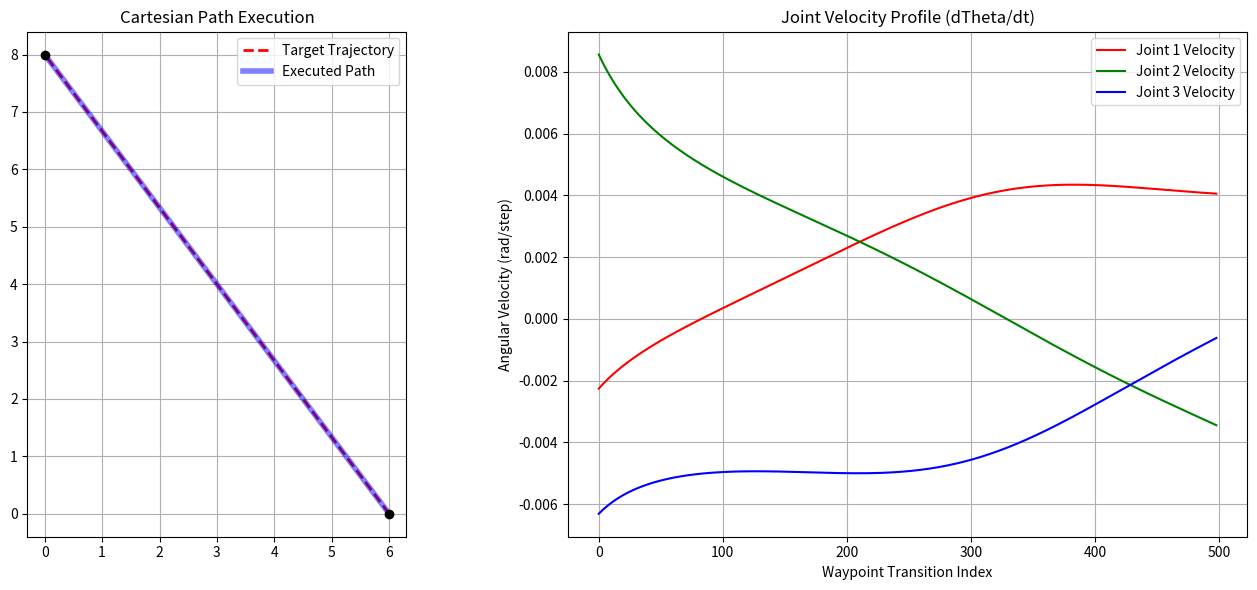
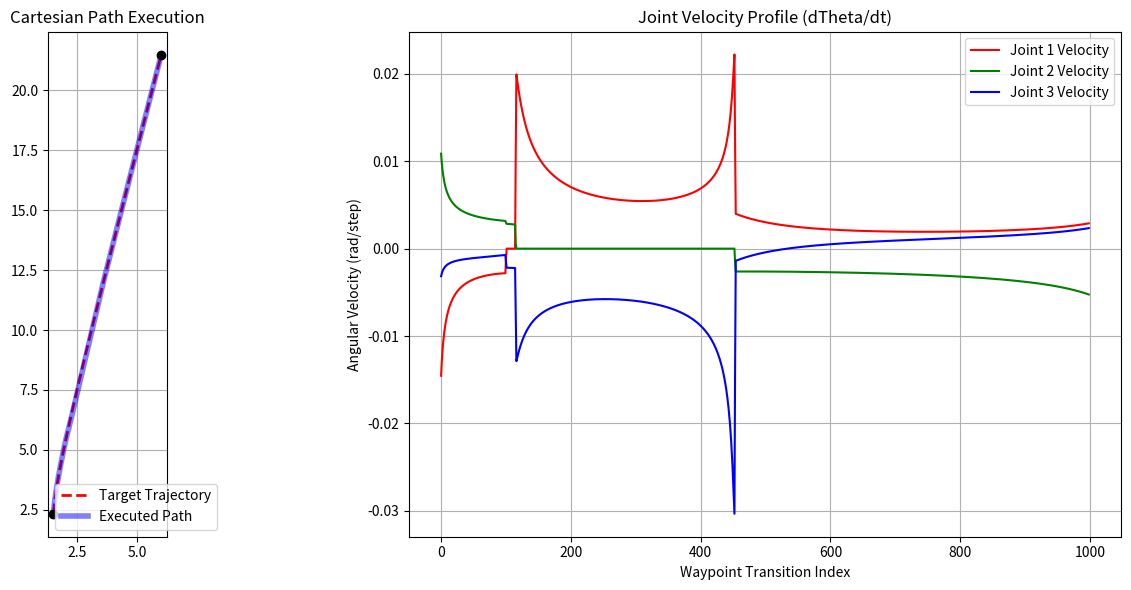
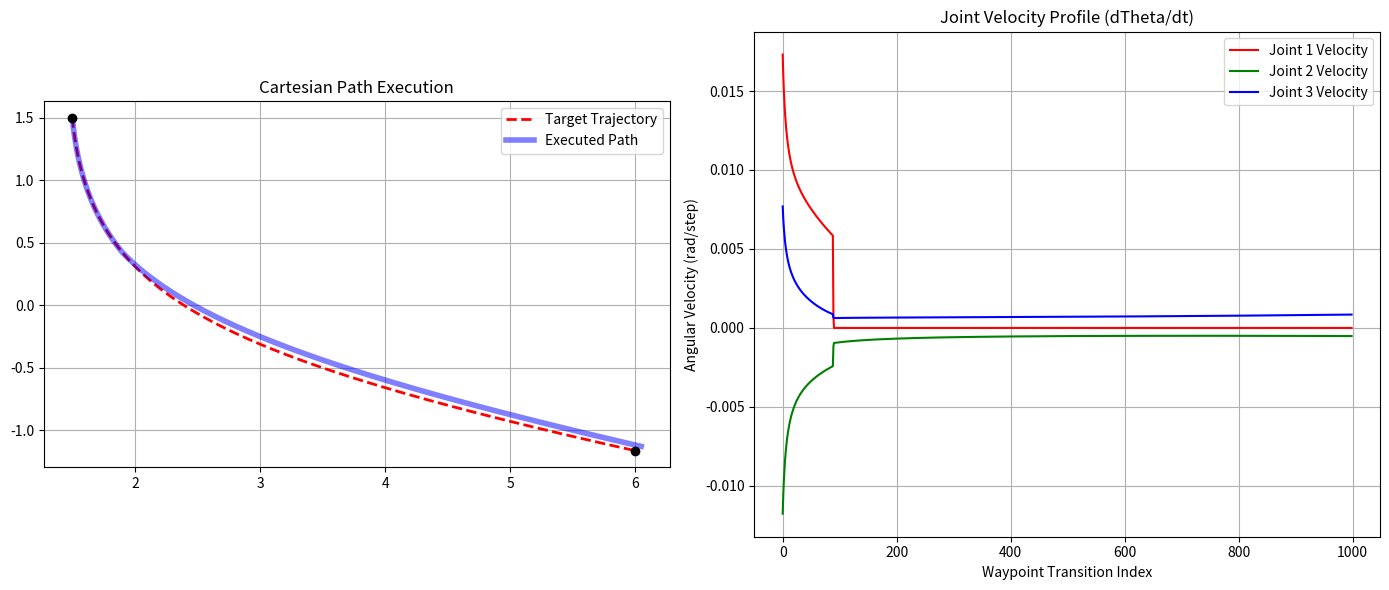

These charts were generated, in order, by the following Python code:
import numpy as np
import matplotlib.pyplot as plt

def get_matrix(theta_rad, a):
    c = np.cos(theta_rad)
    s = np.sin(theta_rad)
    return np.array([
        [c, -s, a * c],
        [s,  c, a * s],
        [0,  0,   1  ]
    ])

def FKsolver(theta1, theta2, theta3, l1, l2, l3):
    T01 = get_matrix(theta1, l1)
    T12 = get_matrix(theta2, l2)
    T23 = get_matrix(theta3, l3)
    T03 = T01 @ T12 @ T23
    return T03[0, 2], T03[1, 2]

def get_jacobian(thetas, lengths):
    t1, t2, t3 = thetas
    l1, l2, l3 = lengths
    t12 = t1 + t2
    t123 = t1 + t2 + t3
    
    dx_dt1 = -l1*np.sin(t1) - l2*np.sin(t12) - l3*np.sin(t123)
    dx_dt2 = -l2*np.sin(t12) - l3*np.sin(t123)
    dx_dt3 = -l3*np.sin(t123)
    
    dy_dt1 = l1*np.cos(t1) + l2*np.cos(t12) + l3*np.cos(t123)
    dy_dt2 = l2*np.cos(t12) + l3*np.cos(t123)
    dy_dt3 = l3*np.cos(t123)
    
    return np.array([
        [dx_dt1, dx_dt2, dx_dt3],
        [dy_dt1, dy_dt2, dy_dt3],
        [1.0, 1.0, 1.0]
    ])

def IKsolver_Geometric(x, y, θ, l1, l2, l3): # as θ in input is there so we get 2 solutions or else we would get ∞ solutions
    xref = x - l3 * np.cos(θ)
    yref = y - l3 * np.sin(θ)

    # θ2
    c2 = (xref**2 + yref**2 - l1**2 - l2**2)/(2*l1*l2) # we can apply edge case detection here
    s2a = np.sqrt(1-c2**2)
    s2b = -s2a
    θ2a = np.arctan2(s2a, c2)
    θ2b = np.arctan2(s2b, c2)

    # θ1 or gemini method
    c1a = (xref*(l1+l2*c2) + yref*l2*s2a)/((l1+l2*c2)**2 + (l2*s2a)**2)
    c1b = (xref*(l1+l2*c2) + yref*l2*s2b)/((l1+l2*c2)**2 + (l2*s2b)**2)
    s1a = np.sqrt(1-c1a**2)
    s1b = np.sqrt(1-c1b**2)
    θ1a = np.arctan2(s1a, c1a)
    θ1b = np.arctan2(s1b, c1b)

    # θ3
    θ3a = θ - θ2a - θ1a
    θ3b = θ - θ2b - θ1b

    # error
    xa, ya = FKsolver(θ1a, θ2a, θ3a, l1, l2, l3)
    xb, yb = FKsolver(θ1b, θ2b, θ3b, l1, l2, l3)
    errora = np.sqrt((xa - x)**2 + (ya - y)**2)
    errorb = np.sqrt((xb - x)**2 + (yb - y)**2)
    if(errora > 0.1):
        s1a = -s1a
        θ1a = np.arctan2(s1a, c1a)
        θ3a = θ - θ2a - θ1a
    if(errorb > 0.1):
        s1b = -s1b
        θ1b = np.arctan2(s1b, c1b)
        θ3b = θ - θ2b - θ1b
    
    ans1 = np.array([θ1a, θ2a, θ3a])
    ans2 = np.array([θ1b, θ2b, θ3b])
    return ans1, ans2

def IKsolver_Damped_Least_Squares_Memory(x, y, phi, l1, l2, l3, lam, iters, initial_guess):
    # CRITICAL FIX: The solver no longer wipes its memory. 
    # It starts searching from the provided initial_guess.
    thetas = np.copy(initial_guess) 
    I = np.identity(3)
    lam_sq = lam ** 2
    
    for _ in range(iters):
        t1, t2, t3 = thetas[0, 0], thetas[1, 0], thetas[2, 0]
        
        x_curr, y_curr = FKsolver(t1, t2, t3, l1, l2, l3)
        phi_curr = t1 + t2 + t3
        
        err_x = x - x_curr
        err_y = y - y_curr
        # Wrap angle error to [-pi, pi]
        err_phi = np.arctan2(np.sin(phi - phi_curr), np.cos(phi - phi_curr))
        err_vec = np.array([[err_x], [err_y], [err_phi]])
        
        J = get_jacobian([t1, t2, t3], [l1, l2, l3])
        J_T = np.transpose(J)
        
        damped_inv = J_T @ np.linalg.inv((J @ J_T) + lam_sq * I)
        thetas = thetas + (damped_inv @ err_vec)
        
    return thetas

def IKsolver_Damped_Least_Squares_Memory_Clipped(x, y, φ, l1, l2, l3, lam, iters, initial_guess, joint_limits, tolerance, step_size):
    thetas = np.copy(initial_guess)
    I = np.identity(3)
    lam_sq = lam ** 2
    min_limits = np.array([[joint_limits[0][0]], [joint_limits[1][0]], [joint_limits[2][0]]])
    max_limits = np.array([[joint_limits[0][1]], [joint_limits[1][1]], [joint_limits[2][1]]])
    for _ in range(iters):
        θ1, θ2, θ3 = thetas[0, 0], thetas[1, 0], thetas[2, 0]

        x_curr, y_curr = FKsolver(θ1, θ2, θ3, l1, l2, l3)
        φ_curr = θ1 + θ2 + θ3

        err_x = x - x_curr
        err_y = y - y_curr
        err_φ = np.arctan2(np.sin(φ - φ_curr), np.cos(φ - φ_curr))
        err_vec = np.array([[err_x], [err_y], [err_φ]])

        # optional convergence check
        # if np.linalg.norm(err_vec) < tolerance:
        # thetas_copy = np.clip(thetas, min_limits, max_limits)
        # φ_copy = np.sum(thetas_copy)
        # err_φ_copy = np.arctan2(np.sin(φ_copy - φ_curr), np.cos(φ_copy - φ_curr))
        # err_vec_copy = err_vec = np.array([[err_x], [err_y], [err_φ_copy]])
        # if np.linalg.norm(err_vec_copy) < tolerance:
        # return thetas

        J = get_jacobian([θ1, θ2, θ3], [l1, l2, l3])
        J_T = np.transpose(J)

        # damped_inv = J_T @ np.linalg.inv((J @ J_T) + lam_sq * I)
        # thetas = thetas + (damped_inv @ err_vec)
        # used solve instead of inv to make math more faster
        thetas = thetas + J_T @ np.linalg.solve((J @ J_T) + lam_sq * I, err_vec) # we can also add step size here if needed at time of hardware execution

        # Constraint clipping
        thetas = np.clip(thetas, min_limits, max_limits)
    return thetas

def IKsolver_Damped_Least_Squares_Memory_Clipped_Error(x, y, φ, l1, l2, l3, lam, iters, initial_guess, joint_limits, tolerance, step_size):
    thetas = np.copy(initial_guess)
    I = np.identity(3)
    lam_sq = lam ** 2
    min_limits = np.array([[joint_limits[0][0]], [joint_limits[1][0]], [joint_limits[2][0]]])
    max_limits = np.array([[joint_limits[0][1]], [joint_limits[1][1]], [joint_limits[2][1]]])
    
    for _ in range(iters):
        θ1, θ2, θ3 = thetas[0, 0], thetas[1, 0], thetas[2, 0]

        x_curr, y_curr = FKsolver(θ1, θ2, θ3, l1, l2, l3)
        φ_curr = θ1 + θ2 + θ3

        err_x = x - x_curr
        err_y = y - y_curr
        err_φ = np.arctan2(np.sin(φ - φ_curr), np.cos(φ - φ_curr))
        err_vec = np.array([[err_x], [err_y], [err_φ]])

        # Stop if tolerance is met
        # if np.linalg.norm(err_vec) < tolerance:
        #     break

        J = get_jacobian([θ1, θ2, θ3], [l1, l2, l3])
        
        # 1. Check which joints are physically saturated
        at_min = (thetas <= min_limits).flatten()
        at_max = (thetas >= max_limits).flatten()
        
        # 2. Check which direction the math wants to push the joints
        gradient = (np.transpose(J) @ err_vec).flatten()
        
        # 3. Mute the Jacobian column for any joint pushing against a hard limit
        for k in range(3):
            if (at_min[k] and gradient[k] < 0) or (at_max[k] and gradient[k] > 0):
                J[:, k] = 0.0 

        # 4. Calculate the mathematically correct update with the muted Jacobian
        J_T = np.transpose(J)
        delta_theta = step_size * (J_T @ np.linalg.solve((J @ J_T) + lam_sq * I, err_vec))

        thetas = thetas + delta_theta
        thetas = np.clip(thetas, min_limits, max_limits)
        
    return thetas

def curve(l1, l2, l3, lam, iters):
    x_start, x_end = 1.5, 6.0
    num_waypoints = 1000
    x_path = np.linspace(x_start, x_end, num_waypoints)
    y_path = []
    for x in x_path:
        a = -3.0
        b = 11.0 * x - 5.0
        c = 2.0 * (x**2) + 4.0 * x - 21.0
        discriminant = (b**2) - (4 * a * c)
        if discriminant < 0:
            print(f"Mathematical void hit at x={x}")
            continue
        y = (-b - np.sqrt(discriminant)) / (2 * a) ################################################################################################
        y_path.append(y)
    y_path = np.array(y_path)
    y_start, y_end = y_path[0], y_path[-1]
    target_phis = []
    for i in range(len(x_path) - 1):
        phi = np.arctan2(y_path[i+1] - y_path[i], x_path[i+1] - x_path[i])
        target_phis.append(phi)
    target_phis.append(target_phis[-1])
    target_phis = np.unwrap(target_phis)
    target_phis = np.array(target_phis)

    joint_trajectory = []
    actual_x = []
    actual_y = []
    current_guess = np.array([[0.5], [0.5], [0.5]])

    ################## (either add this homing phase or take input in the og fxn)
    x_rest, y_rest = FKsolver(current_guess[0,0], current_guess[1,0], current_guess[2,0], l1, l2, l3)
    phi_rest = current_guess[0,0] + current_guess[1,0] + current_guess[2,0]
    homing_steps = 100
    x_home_path = np.linspace(x_rest, x_path[0], homing_steps)
    y_home_path = np.linspace(y_rest, y_path[0], homing_steps)
    phi_home_path = np.linspace(phi_rest, target_phis[0], homing_steps)

    limit_rad = np.deg2rad(155.0)
    joint_limits = [(-np.pi, np.pi),(-limit_rad, limit_rad),(-limit_rad, limit_rad)]

    for i in range(homing_steps):
        # solved_thetas = IKsolver_Damped_Least_Squares_Memory(x_home_path[i], y_home_path[i], phi_home_path[i], l1, l2, l3, lam, iters, current_guess)
        solved_thetas = IKsolver_Damped_Least_Squares_Memory_Clipped_Error(x_home_path[i], y_home_path[i], phi_home_path[i], l1, l2, l3, lam, iters, current_guess, joint_limits, 1e-4, 1.0)
        current_guess = solved_thetas
    ##################

    for i in range(num_waypoints):
        # solved_thetas = IKsolver_Damped_Least_Squares_Memory(x_path[i], y_path[i], target_phis[i], l1, l2, l3, lam, iters, current_guess)
        solved_thetas = IKsolver_Damped_Least_Squares_Memory_Clipped_Error(x_path[i], y_path[i], target_phis[i], l1, l2, l3, lam, iters, current_guess, joint_limits, 1e-4, 1.0)
        current_guess = solved_thetas
        joint_trajectory.append(solved_thetas.flatten())
        x_reached, y_reached = FKsolver(solved_thetas[0,0], solved_thetas[1,0], solved_thetas[2,0], l1, l2, l3)
        actual_x.append(x_reached)
        actual_y.append(y_reached)
    
    joint_trajectory = np.array(joint_trajectory)
    joint_velocities = np.diff(joint_trajectory, axis=0)
    fig, (ax1, ax2) = plt.subplots(1, 2, figsize=(14, 6))
    ax1.plot(x_path, y_path, 'r--', linewidth=2, label='Target Trajectory')
    ax1.plot(actual_x, actual_y, 'b-', linewidth=4, alpha=0.5, label='Executed Path')
    ax1.scatter([x_start, x_end], [y_start, y_end], color='black', zorder=5)
    ax1.set_title("Cartesian Path Execution")
    ax1.set_aspect('equal')
    ax1.grid(True)
    ax1.legend()
    ax2.plot(joint_velocities[:, 0], label='Joint 1 Velocity', color='r')
    ax2.plot(joint_velocities[:, 1], label='Joint 2 Velocity', color='g')
    ax2.plot(joint_velocities[:, 2], label='Joint 3 Velocity', color='b')
    ax2.set_title("Joint Velocity Profile (dTheta/dt)")
    ax2.set_xlabel("Waypoint Transition Index")
    ax2.set_ylabel("Angular Velocity (rad/step)")
    ax2.grid(True)
    ax2.legend()
    plt.tight_layout()
    plt.show() 

def curve1(l1, l2, l3, lam, iters):
    x_start, x_end = 1.5, 6.0
    num_waypoints = 1000
    x_path = np.linspace(x_start, x_end, num_waypoints)
    y_path = []
    for x in x_path:
        a = -3.0
        b = 11.0 * x - 5.0
        c = 2.0 * (x**2) + 4.0 * x - 21.0
        discriminant = (b**2) - (4 * a * c)
        if discriminant < 0:
            print(f"Mathematical void hit at x={x}")
            continue
        y = (-b + np.sqrt(discriminant)) / (2 * a) ################################################################################################
        y_path.append(y)
    y_path = np.array(y_path)
    y_start, y_end = y_path[0], y_path[-1]
    target_phis = []
    for i in range(len(x_path) - 1):
        phi = np.arctan2(y_path[i+1] - y_path[i], x_path[i+1] - x_path[i])
        target_phis.append(phi)
    target_phis.append(target_phis[-1])
    target_phis = np.unwrap(target_phis)
    target_phis = np.array(target_phis)

    joint_trajectory = []
    actual_x = []
    actual_y = []
    current_guess = np.array([[0.5], [0.5], [0.5]])

    ################## (either add this homing phase or take input in the og fxn)
    x_rest, y_rest = FKsolver(current_guess[0,0], current_guess[1,0], current_guess[2,0], l1, l2, l3)
    phi_rest = current_guess[0,0] + current_guess[1,0] + current_guess[2,0]
    homing_steps = 100
    x_home_path = np.linspace(x_rest, x_path[0], homing_steps)
    y_home_path = np.linspace(y_rest, y_path[0], homing_steps)
    phi_home_path = np.linspace(phi_rest, target_phis[0], homing_steps)

    limit_rad = np.deg2rad(155.0)
    joint_limits = [(-np.pi, np.pi),(-limit_rad, limit_rad),(-limit_rad, limit_rad)]

    for i in range(homing_steps):
        # solved_thetas = IKsolver_Damped_Least_Squares_Memory(x_home_path[i], y_home_path[i], phi_home_path[i], l1, l2, l3, lam, iters, current_guess)
        solved_thetas = IKsolver_Damped_Least_Squares_Memory_Clipped_Error(x_home_path[i], y_home_path[i], phi_home_path[i], l1, l2, l3, lam, iters, current_guess, joint_limits, 1e-4, 1.0)
        current_guess = solved_thetas
    ##################

    for i in range(num_waypoints):
        # solved_thetas = IKsolver_Damped_Least_Squares_Memory(x_path[i], y_path[i], target_phis[i], l1, l2, l3, lam, iters, current_guess)
        solved_thetas = IKsolver_Damped_Least_Squares_Memory_Clipped_Error(x_path[i], y_path[i], target_phis[i], l1, l2, l3, lam, iters, current_guess, joint_limits, 1e-4, 1.0)
        current_guess = solved_thetas
        joint_trajectory.append(solved_thetas.flatten())
        x_reached, y_reached = FKsolver(solved_thetas[0,0], solved_thetas[1,0], solved_thetas[2,0], l1, l2, l3)
        actual_x.append(x_reached)
        actual_y.append(y_reached)
    
    joint_trajectory = np.array(joint_trajectory)
    joint_velocities = np.diff(joint_trajectory, axis=0)
    fig, (ax1, ax2) = plt.subplots(1, 2, figsize=(14, 6))
    ax1.plot(x_path, y_path, 'r--', linewidth=2, label='Target Trajectory')
    ax1.plot(actual_x, actual_y, 'b-', linewidth=4, alpha=0.5, label='Executed Path')
    ax1.scatter([x_start, x_end], [y_start, y_end], color='black', zorder=5)
    ax1.set_title("Cartesian Path Execution")
    ax1.set_aspect('equal')
    ax1.grid(True)
    ax1.legend()
    ax2.plot(joint_velocities[:, 0], label='Joint 1 Velocity', color='r')
    ax2.plot(joint_velocities[:, 1], label='Joint 2 Velocity', color='g')
    ax2.plot(joint_velocities[:, 2], label='Joint 3 Velocity', color='b')
    ax2.set_title("Joint Velocity Profile (dTheta/dt)")
    ax2.set_xlabel("Waypoint Transition Index")
    ax2.set_ylabel("Angular Velocity (rad/step)")
    ax2.grid(True)
    ax2.legend()
    plt.tight_layout()
    plt.show() 

def st_line(l1, l2, l3, lam, iters):
    x_start, y_start = 6.0, 0.0
    x_end, y_end = 0.0, 8.0
    num_waypoints = 500

    x_path = np.linspace(x_start, x_end, num_waypoints)
    y_path = np.linspace(y_start, y_end, num_waypoints)
    target_phi = np.arctan2(y_end - y_start, x_end - x_start)
    joint_trajectory = []
    actual_x = []
    actual_y = []

    limit_rad = np.deg2rad(155.0)
    joint_limits = [(-np.pi, np.pi),(-limit_rad, limit_rad),(-limit_rad, limit_rad)]
    _, current_guess = IKsolver_Geometric(x_path[0], y_path[0], target_phi, l1, l2, l3)
    current_guess = np.array([[current_guess[0]], [current_guess[1]], [current_guess[2]]])

    for i in range(num_waypoints):
        # solved_thetas = IKsolver_Damped_Least_Squares_Memory(x_path[i], y_path[i], target_phi, l1, l2, l3, lam, iters, current_guess)
        solved_thetas = IKsolver_Damped_Least_Squares_Memory_Clipped_Error(x_path[i], y_path[i], target_phi, l1, l2, l3, lam, iters, current_guess, joint_limits, 1e-4, 1.0)
        current_guess = solved_thetas
        joint_trajectory.append(solved_thetas.flatten())
        x_reached, y_reached = FKsolver(solved_thetas[0,0], solved_thetas[1,0], solved_thetas[2,0], l1, l2, l3)
        actual_x.append(x_reached)
        actual_y.append(y_reached)

    joint_trajectory = np.array(joint_trajectory)
    joint_velocities = np.diff(joint_trajectory, axis=0)

    fig, (ax1, ax2) = plt.subplots(1, 2, figsize=(14, 6))

    ax1.plot(x_path, y_path, 'r--', linewidth=2, label='Target Trajectory')
    ax1.plot(actual_x, actual_y, 'b-', linewidth=4, alpha=0.5, label='Executed Path')
    ax1.scatter([x_start, x_end], [y_start, y_end], color='black', zorder=5)
    ax1.set_title("Cartesian Path Execution")
    ax1.set_aspect('equal')
    ax1.grid(True)
    ax1.legend()

    ax2.plot(joint_velocities[:, 0], label='Joint 1 Velocity', color='r')
    ax2.plot(joint_velocities[:, 1], label='Joint 2 Velocity', color='g')
    ax2.plot(joint_velocities[:, 2], label='Joint 3 Velocity', color='b')
    ax2.set_title("Joint Velocity Profile (dTheta/dt)")
    ax2.set_xlabel("Waypoint Transition Index")
    ax2.set_ylabel("Angular Velocity (rad/step)")
    ax2.grid(True)
    ax2.legend()

    plt.tight_layout()
    plt.show()

if __name__ == "__main__":
    st_line(5.0, 4.0, 3.0, 0.1, 50)
    curve(7.0, 8.0, 9.0, 0.1, 50)
    curve1(7.0, 8.0, 9.0, 0.1, 50)
